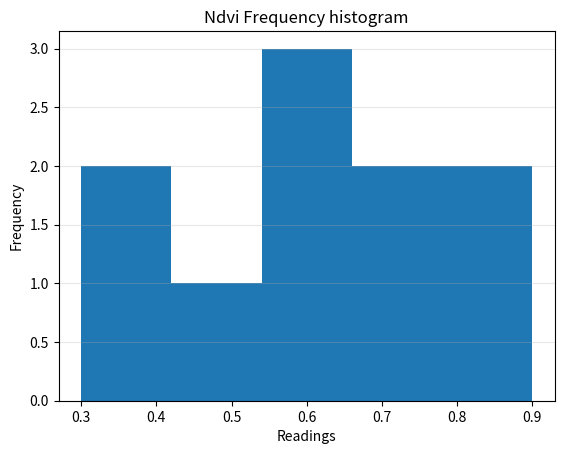

This figure's Python source:
import matplotlib.pyplot as plt 

ndvi_readings = [0.3, 0.6, 0.8, 0.4, 0.9, 0.5, 0.7, 0.65, 0.75, 0.55]

plt.hist(ndvi_readings, bins=5)

plt.xlabel("Readings")
plt.ylabel("Frequency")

plt.title("Ndvi Frequency histogram")
plt.grid(axis="y",alpha=0.3) # Used to mark the axis at points to read values better - alpha means opacity
plt.savefig("04_histogram.png")
